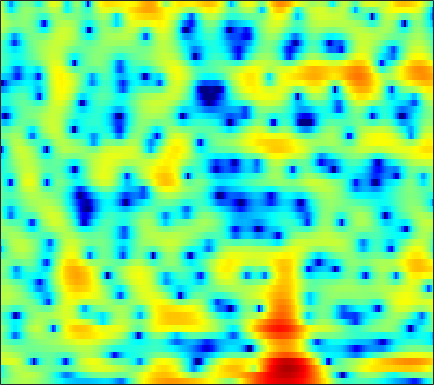

Source data for this figure (header and first rows):
-1.6699, -1.2254, -0.60723, -0.010906, 0.40249, 0.88387, 1.2764, 1.5183, 1.7667, 1.9366, 2.0368, 2.065, 2.0333, 1.9248, 1.8002, 1.5844, 1.3014, 1.0434, 0.63457, 0.16735, -0.37136, -0.80906, -1.4427, -2.1488
-3.991, -3.083, -1.96, -0.9645, -0.3057, 0.4549, 1.091, 1.49, 1.921, 2.236, 2.443, 2.533, 2.57, 2.516, 2.414, 2.207, 1.91, 1.631, 1.185, 0.6444, -0.004299, -0.5672, -1.433, -2.439
-5.438, -3.7, -1.865, -0.4612, 0.3528, 1.173, 1.733, 2, 2.171, 2.147, 1.96, 1.74, 1.374, 0.9717, 0.6763, 0.3303, 0.07147, -0.06107, -0.1782, -0.255, -0.3525, -0.459, -0.6552, -0.9062
3.174, 3.428, 3.746, 3.989, 4.093, 4.081, 3.875, 3.573, 2.932, 1.972, 0.6191, -0.7224, -3.126, -6.714, -10.94, -20.27, -13.14, -8.732, -5.334, -3.305, -2.095, -1.577, -1.312, -1.473
2.999, 2.908, 2.77, 2.602, 2.448, 2.192, 1.871, 1.587, 1.14, 0.6258, 0.05686, -0.3838, -0.9593, -1.475, -1.776, -2.019, -2.069, -1.998, -1.813, -1.587, -1.388, -1.292, -1.254, -1.334
1.238, 1.057, 0.8044, 0.5494, 0.36, 0.1178, -0.09993, -0.2419, -0.4124, -0.5541, -0.6648, -0.7256, -0.7755, -0.79, -0.777, -0.7316, -0.6604, -0.5927, -0.4872, -0.3748, -0.2605, -0.1767, -0.0705, 0.02356
-0.1231, -0.5356, -1.133, -1.749, -2.182, -2.665, -2.97, -3.048, -2.95, -2.65, -2.231, -1.885, -1.419, -0.9783, -0.6785, -0.3335, -0.05385, 0.1201, 0.311, 0.4562, 0.5745, 0.6584, 0.7848, 0.9382
-0.1315, -0.9837, -2.444, -4.361, -6.189, -9.267, -12.37, -12.6, -9.729, -6.625, -4.218, -2.811, -1.335, -0.2293, 0.403, 1.013, 1.387, 1.531, 1.551, 1.393, 1.093, 0.8136, 0.4456, 0.21
0.768, 0.03516, -1.176, -2.645, -3.868, -5.478, -6.545, -6.568, -5.532, -3.889, -2.199, -1.047, 0.298, 1.374, 1.997, 2.583, 2.88, 2.896, 2.613, 1.942, 0.776, -0.5543, -3.253, -8.009
-1.247, -1.744, -2.609, -3.654, -4.461, -5.455, -6.108, -6.213, -5.728, -4.651, -3.318, -2.306, -1.04, 0.03873, 0.6978, 1.369, 1.803, 1.962, 1.944, 1.7, 1.235, 0.7645, 0.07034, -0.5051
-2.281, -2.713, -3.725, -5.355, -7.126, -10.71, -17.84, -45.73, -15.34, -9.341, -5.91, -4.095, -2.283, -0.9782, -0.248, 0.4617, 0.9281, 1.143, 1.301, 1.36, 1.369, 1.383, 1.446, 1.602
-0.2506, -0.3391, -0.7199, -1.354, -1.936, -2.717, -3.328, -3.53, -3.301, -2.631, -1.83, -1.256, -0.6072, -0.1664, 0.03759, 0.1176, -0.01829, -0.2239, -0.5867, -0.999, -1.331, -1.409, -1.206, -0.6419
1.921, 1.975, 1.937, 1.795, 1.642, 1.409, 1.197, 1.039, 0.8482, 0.6924, 0.5251, 0.3776, 0.1061, -0.2825, -0.6695, -1.345, -2.255, -3.139, -4.689, -6.898, -10.17, -13.59, -15.26, -9.954
2.422, 2.468, 2.455, 2.362, 2.234, 1.99, 1.695, 1.441, 1.036, 0.5435, -0.01771, -0.4957, -1.238, -2.076, -2.787, -3.801, -4.859, -5.69, -6.837, -7.9, -8.87, -9.232, -8.726, -7
1.961, 2.005, 1.955, 1.789, 1.611, 1.286, 0.8681, 0.5233, 0.002169, -0.6248, -1.368, -2.045, -3.123, -4.45, -5.648, -7.507, -9.513, -10.85, -11.6, -10.76, -9.053, -7.597, -5.654, -3.761
0.7556, 0.7721, 0.5811, 0.1883, -0.2014, -0.7818, -1.381, -1.805, -2.281, -2.687, -3.164, -3.615, -4.439, -5.628, -6.834, -9.07, -12.19, -15.17, -17.54, -13.8, -9.749, -7.277, -4.621, -2.368
-0.1512, -0.3679, -1.043, -2.209, -3.442, -5.44, -7.541, -8.58, -8.36, -7.029, -5.784, -5.117, -4.686, -4.683, -4.906, -5.434, -6.052, -6.427, -6.56, -6.178, -5.349, -4.47, -3.052, -1.429
0.6547, 0.2656, -0.5836, -1.976, -3.47, -6.164, -9.583, -11.58, -10.1, -7.058, -4.84, -3.725, -2.87, -2.536, -2.592, -2.934, -3.628, -4.305, -5.388, -6.612, -7.457, -7.434, -6.049, -3.684
0.5177, 0.4021, 0.1593, -0.1461, -0.4307, -0.8659, -1.173, -1.28, -1.213, -0.9288, -0.589, -0.4038, -0.3298, -0.5167, -0.853, -1.575, -2.66, -3.785, -5.867, -8.869, -13.22, -15.87, -11.98, -6.936
-2.995, -2.333, -1.407, -0.5668, -0.02559, 0.5027, 0.8916, 1.125, 1.342, 1.459, 1.462, 1.371, 1.132, 0.719, 0.2894, -0.4883, -1.439, -2.272, -3.429, -4.551, -5.379, -5.648, -5.367, -4.388
-9.557, -6.067, -3.035, -1.025, 0.05278, 1.152, 1.888, 2.272, 2.603, 2.736, 2.695, 2.561, 2.245, 1.771, 1.303, 0.5134, -0.4634, -1.313, -2.625, -4.202, -5.971, -7.324, -8.549, -8.153
-3.363, -2.353, -0.9857, 0.2191, 0.9362, 1.691, 2.234, 2.488, 2.661, 2.668, 2.53, 2.341, 1.966, 1.469, 1.026, 0.3447, -0.5046, -1.273, -2.579, -4.247, -6.602, -9.008, -13.06, -12.86
0.05769, 0.3238, 0.7024, 1.033, 1.269, 1.462, 1.558, 1.543, 1.391, 1.108, 0.6933, 0.3135, -0.2383, -0.7794, -1.137, -1.499, -1.764, -1.935, -2.162, -2.41, -2.691, -2.849, -2.845, -2.465
1.117, 1.048, 0.926, 0.7926, 0.6863, 0.5491, 0.3355, 0.1291, -0.2709, -0.896, -1.809, -2.705, -4.144, -5.651, -6.463, -6.462, -5.269, -4.106, -2.638, -1.488, -0.5544, 0.01312, 0.6589, 1.182
0.4232, -0.1213, -0.8984, -1.603, -2.03, -2.267, -2.266, -2.203, -2.199, -2.504, -3.297, -4.331, -6.64, -10.58, -15.33, -14.56, -8.253, -5.153, -2.283, -0.3155, 1.106, 1.894, 2.673, 3.189
-1.978, -3.369, -5.906, -9.406, -12.19, -12.07, -8.627, -6.527, -4.608, -3.446, -2.867, -2.734, -2.805, -2.918, -2.837, -2.392, -1.466, -0.5994, 0.5571, 1.615, 2.475, 2.972, 3.427, 3.684
-2.857, -4.039, -6.064, -8.342, -9.737, -9.633, -7.71, -6.093, -4.256, -2.858, -1.831, -1.243, -0.6033, -0.1086, 0.2367, 0.6953, 1.169, 1.528, 1.987, 2.389, 2.692, 2.85, 2.946, 2.886
-2.007, -2.489, -3.11, -3.592, -3.753, -3.7, -3.262, -2.786, -2.021, -1.238, -0.5059, -0.01248, 0.548, 1.008, 1.277, 1.589, 1.812, 1.928, 2.036, 2.072, 2.044, 1.978, 1.831, 1.574
-1.452, -1.794, -2.162, -2.421, -2.431, -2.259, -1.845, -1.403, -0.7154, -7.4651e-05, 0.677, 1.122, 1.583, 1.918, 2.059, 2.111, 2.016, 1.869, 1.585, 1.252, 0.9333, 0.7004, 0.4325, 0.1926
-1.582, -2.243, -3.163, -3.958, -4.248, -3.879, -2.816, -1.755, -0.322, 0.9529, 1.979, 2.566, 3.101, 3.343, 3.346, 3.054, 2.48, 1.864, 0.8057, -0.3738, -1.453, -1.978, -2.15, -1.804
-2.462, -3.539, -5.944, -10.36, -17.92, -15.71, -6.932, -3.479, -0.3698, 1.763, 3.22, 3.967, 4.587, 4.763, 4.619, 4.067, 3.023, 1.848, -0.3748, -3.813, -9.681, -17.05, -11.39, -5.78
-3.945, -4.033, -4.506, -5.031, -5.193, -4.477, -2.864, -1.415, 0.3715, 1.849, 2.962, 3.55, 4.003, 4.106, 3.936, 3.421, 2.526, 1.603, 0.07393, -1.769, -3.531, -4.353, -4.32, -3.397
-4.855, -4.241, -3.518, -2.829, -2.275, -1.471, -0.552, 0.1615, 1.08, 1.867, 2.482, 2.806, 3.018, 3.017, 2.858, 2.442, 1.847, 1.306, 0.5231, -0.2391, -0.9164, -1.256, -1.505, -1.598
-5.192, -4.492, -3.475, -2.434, -1.621, -0.6056, 0.3343, 0.9474, 1.665, 2.217, 2.581, 2.725, 2.751, 2.577, 2.331, 1.828, 1.197, 0.6629, -0.1087, -0.8022, -1.352, -1.624, -1.768, -1.705
-7.771, -6.725, -4.858, -2.873, -1.602, -0.09007, 1.077, 1.781, 2.472, 2.919, 3.133, 3.142, 2.977, 2.569, 2.126, 1.367, 0.3513, -0.5724, -2.02, -3.615, -4.905, -5.358, -4.897, -3.63
-21.02, -12.12, -6.396, -3.066, -1.232, 0.513, 1.764, 2.422, 2.981, 3.223, 3.195, 3.019, 2.579, 1.981, 1.409, 0.4878, -0.7002, -1.866, -3.987, -7.35, -14.01, -25.24, -11.83, -5.912
-3.916, -3.325, -2.109, -0.7867, 0.1267, 1.111, 1.823, 2.136, 2.278, 2.082, 1.547, 0.9512, -0.04898, -1.073, -1.754, -2.394, -2.695, -2.857, -3.091, -3.486, -3.678, -3.518, -2.671, -1.356
-0.5406, -0.4343, -0.1171, 0.3469, 0.6623, 1.091, 1.336, 1.383, 1.164, 0.553, -0.5771, -1.872, -4.35, -8.268, -11.98, -12.16, -7.702, -5.19, -2.939, -1.406, -0.2907, 0.4001, 1.191, 1.812
-1.914, -2.007, -1.924, -1.63, -1.264, -0.7602, -0.3276, -0.1212, -0.09386, -0.4133, -1.144, -2.017, -3.636, -5.588, -6.73, -6.655, -4.792, -3.162, -1.221, 0.2966, 1.432, 2.092, 2.749, 3.159
-7.476, -8.419, -8.863, -7.966, -6.644, -4.926, -3.448, -2.593, -1.782, -1.315, -1.137, -1.144, -1.273, -1.376, -1.351, -1.087, -0.5581, -0.04848, 0.737, 1.507, 2.178, 2.607, 3.021, 3.271
-12.67, -16.79, -24.77, -15.81, -11.55, -7.87, -5.467, -4.152, -2.854, -1.951, -1.339, -1.01, -0.6932, -0.4501, -0.2699, 0.02113, 0.3515, 0.663, 1.1, 1.589, 2.07, 2.4, 2.76, 3.003
-7.849, -8.335, -8.441, -7.826, -6.904, -5.595, -4.319, -3.462, -2.531, -1.839, -1.341, -1.092, -0.8662, -0.756, -0.7084, -0.6521, -0.5221, -0.3423, 0.02205, 0.5237, 1.139, 1.605, 2.213, 2.697
-4.695, -4.761, -4.642, -4.291, -3.931, -3.342, -2.705, -2.29, -1.807, -1.465, -1.295, -1.298, -1.488, -1.873, -2.286, -2.958, -3.549, -3.805, -3.522, -2.569, -1.189, -0.09305, 1.256, 2.369
-4.785, -4.839, -4.675, -4.251, -3.885, -3.275, -2.731, -2.387, -2.045, -1.845, -1.878, -2.058, -2.599, -3.549, -4.598, -6.678, -10.17, -14.57, -17.79, -9.93, -5.034, -2.414, 0.1453, 2.052
-10.35, -10.55, -9.539, -8.047, -6.943, -5.845, -5.037, -4.526, -4.049, -3.768, -3.678, -3.766, -4.114, -4.804, -5.533, -6.814, -8.172, -8.97, -8.74, -6.781, -4.125, -2.166, 0.1284, 2.038
-20.17, -20.82, -14.72, -11.24, -9.871, -8.878, -8.338, -8.075, -7.606, -7.046, -6.436, -6.116, -5.934, -6.054, -6.422, -7.014, -7.519, -7.489, -6.783, -5.166, -3.1, -1.472, 0.5713, 2.334
-7.147, -7.718, -8.131, -8.597, -9.234, -10.64, -13.07, -15.48, -16.02, -12.59, -9.651, -8.17, -7.141, -7.018, -7.535, -9.199, -12.67, -16.74, -15.16, -8.477, -3.973, -1.518, 1.046, 2.938
-3.081, -3.625, -4.466, -5.598, -6.652, -8.531, -11.01, -12.85, -13.18, -10.88, -8.426, -7.054, -5.88, -5.445, -5.486, -6.126, -7.034, -7.435, -6.509, -4.09, -1.434, 0.2956, 2.212, 3.65
-2.113, -2.472, -3.09, -3.822, -4.389, -5.142, -5.747, -6.043, -6.072, -5.675, -5.014, -4.485, -3.787, -3.217, -2.856, -2.462, -2.01, -1.61, -0.8664, 0.08605, 1.143, 1.916, 2.845, 3.572
-2.215, -2.561, -3.143, -3.744, -4.163, -4.656, -4.958, -5.012, -4.881, -4.499, -3.953, -3.478, -2.806, -2.136, -1.669, -1.044, -0.4426, 0.01506, 0.6388, 1.261, 1.867, 2.296, 2.774, 3.13
-2.265, -2.862, -3.803, -4.859, -5.672, -6.578, -7.049, -6.979, -6.396, -5.484, -4.448, -3.666, -2.712, -1.846, -1.265, -0.5605, 0.05052, 0.4901, 1.02, 1.509, 1.957, 2.264, 2.61, 2.866
-1.637, -2.556, -4.148, -6.323, -8.514, -12.31, -15.84, -14.7, -10.66, -7.517, -5.245, -3.958, -2.62, -1.6, -0.9897, -0.3533, 0.162, 0.4725, 0.8518, 1.22, 1.591, 1.871, 2.253, 2.6
0.1442, -0.7226, -2.214, -4.185, -6.002, -8.72, -10.63, -10.14, -7.849, -5.531, -3.717, -2.669, -1.62, -0.9342, -0.603, -0.3773, -0.3149, -0.3571, -0.406, -0.3502, -0.08078, 0.2704, 0.9029, 1.616
2.196, 1.618, 0.7172, -0.2565, -0.9453, -1.716, -2.149, -2.219, -1.972, -1.49, -0.9731, -0.6377, -0.3511, -0.3157, -0.4868, -0.9917, -1.9, -2.799, -4.277, -5.617, -5.742, -4.743, -2.784, -0.8666
3.152, 2.654, 1.94, 1.283, 0.858, 0.4124, 0.164, 0.09277, 0.1219, 0.2337, 0.3454, 0.3602, 0.2339, -0.09799, -0.5472, -1.492, -2.978, -4.576, -7.875, -13.82, -17.62, -11.14, -5.87, -2.692
3.035, 2.261, 1.204, 0.2452, -0.315, -0.7012, -0.6988, -0.4811, -0.1003, 0.2588, 0.5173, 0.6032, 0.5504, 0.2828, -0.04561, -0.6963, -1.499, -2.194, -3.098, -3.698, -3.615, -3.025, -1.855, -0.6416
2.62, 1.122, -1.332, -4.303, -6.266, -6.526, -4.645, -3.125, -1.476, -0.3349, 0.3789, 0.7028, 0.8693, 0.7305, 0.4649, 0.01835, -0.4552, -0.7333, -0.7865, -0.4611, 0.1613, 0.7505, 1.559, 2.211
2.361, 0.6761, -2.359, -6.59, -10.24, -10.43, -6.86, -4.75, -2.851, -1.56, -0.7132, -0.3401, -0.179, -0.4335, -0.9742, -2.142, -3.774, -4.882, -4.856, -2.821, -0.3542, 1.217, 2.858, 3.943
